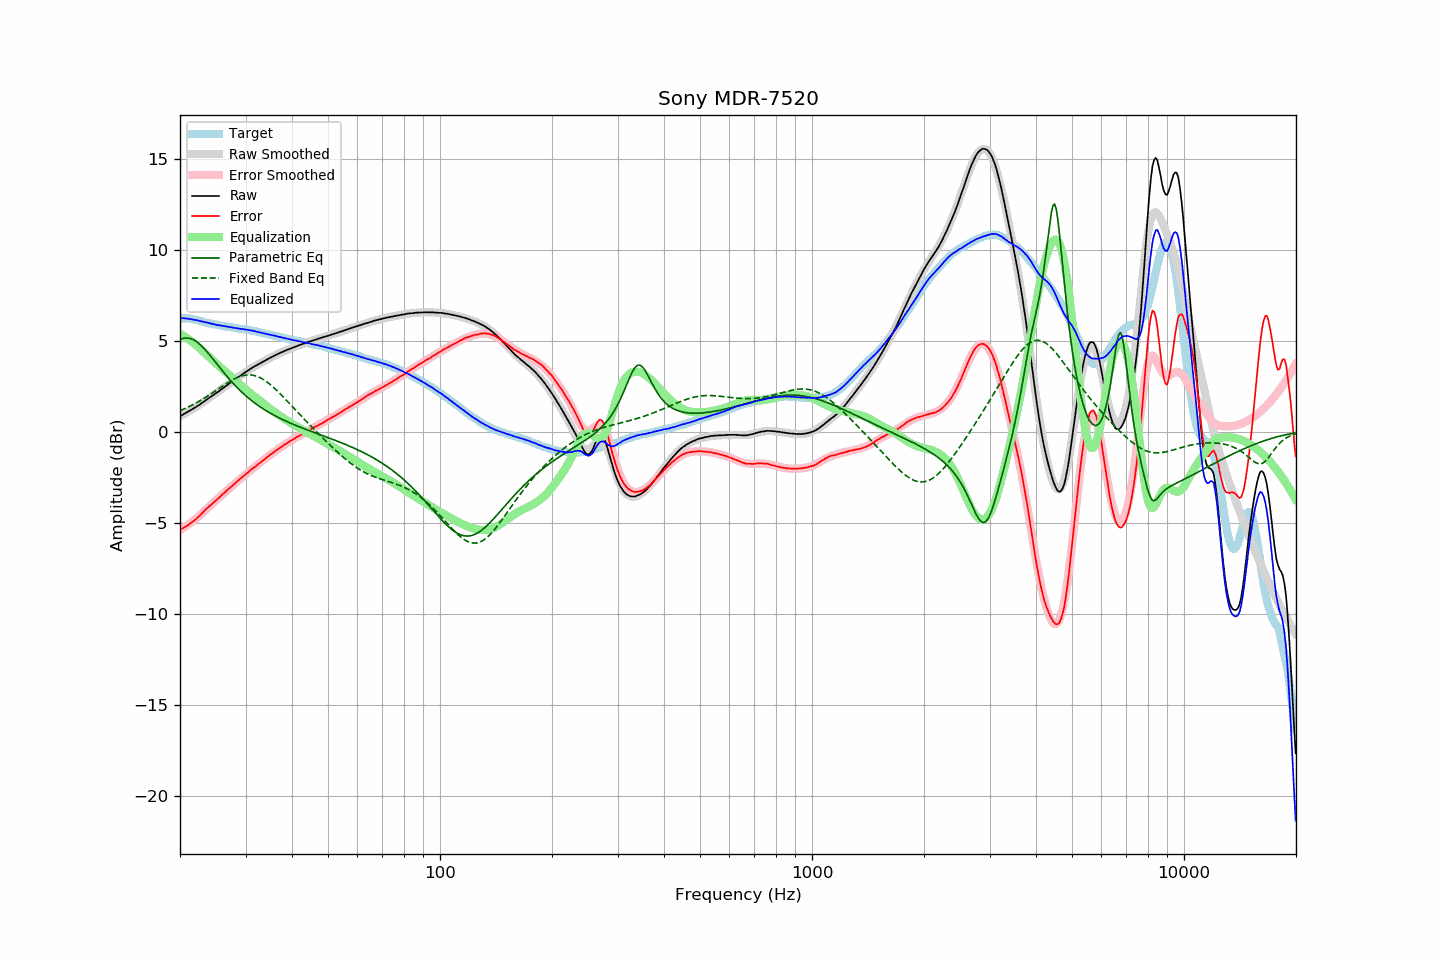

The file beside this chart, header and first rows:
frequency, raw, error, smoothed, error_smoothed, equalization, parametric_eq, fixed_band_eq, equalized_raw, equalized_smoothed, target
20.00, 0.87, -5.37, 0.86, -5.39, 5.39, 5.07, 1.16, 6.26, 6.25, 6.23
20.20, 0.91, -5.33, 0.91, -5.34, 5.34, 5.11, 1.20, 6.25, 6.25, 6.23
20.40, 0.96, -5.28, 0.95, -5.28, 5.28, 5.13, 1.24, 6.24, 6.24, 6.23
20.61, 1.00, -5.23, 1.00, -5.23, 5.23, 5.15, 1.28, 6.23, 6.23, 6.23
20.81, 1.06, -5.18, 1.05, -5.17, 5.17, 5.15, 1.32, 6.22, 6.22, 6.23
21.02, 1.11, -5.13, 1.10, -5.11, 5.11, 5.15, 1.36, 6.21, 6.21, 6.23
21.23, 1.16, -5.06, 1.16, -5.04, 5.04, 5.13, 1.40, 6.20, 6.20, 6.21
21.44, 1.21, -5.00, 1.21, -4.98, 4.98, 5.11, 1.44, 6.18, 6.18, 6.20
21.66, 1.25, -4.93, 1.26, -4.91, 4.91, 5.07, 1.49, 6.16, 6.17, 6.18
21.87, 1.31, -4.86, 1.32, -4.84, 4.84, 5.02, 1.53, 6.15, 6.16, 6.16
22.09, 1.37, -4.79, 1.37, -4.77, 4.77, 4.97, 1.58, 6.13, 6.14, 6.15
22.31, 1.43, -4.70, 1.43, -4.70, 4.70, 4.90, 1.63, 6.12, 6.12, 6.12
22.54, 1.47, -4.63, 1.49, -4.61, 4.61, 4.83, 1.68, 6.09, 6.10, 6.10
22.76, 1.55, -4.54, 1.54, -4.53, 4.53, 4.75, 1.73, 6.08, 6.08, 6.08
22.99, 1.61, -4.45, 1.60, -4.45, 4.45, 4.67, 1.78, 6.06, 6.06, 6.05
23.22, 1.67, -4.36, 1.66, -4.37, 4.37, 4.57, 1.84, 6.03, 6.03, 6.02
23.45, 1.74, -4.26, 1.73, -4.28, 4.28, 4.48, 1.89, 6.02, 6.01, 5.99
23.69, 1.79, -4.19, 1.79, -4.20, 4.20, 4.38, 1.95, 6.00, 5.99, 5.98
23.92, 1.86, -4.11, 1.85, -4.12, 4.12, 4.27, 2.01, 5.98, 5.97, 5.96
24.16, 1.92, -4.04, 1.91, -4.04, 4.04, 4.17, 2.06, 5.95, 5.95, 5.95
24.40, 1.98, -3.96, 1.98, -3.95, 3.95, 4.06, 2.12, 5.93, 5.93, 5.93
24.65, 2.03, -3.88, 2.04, -3.87, 3.87, 3.95, 2.18, 5.91, 5.91, 5.91
24.89, 2.10, -3.80, 2.10, -3.79, 3.79, 3.83, 2.24, 5.89, 5.89, 5.89
25.14, 2.16, -3.73, 2.16, -3.71, 3.71, 3.72, 2.30, 5.87, 5.88, 5.88
25.39, 2.23, -3.64, 2.23, -3.63, 3.63, 3.61, 2.36, 5.86, 5.86, 5.86
25.65, 2.29, -3.57, 2.29, -3.56, 3.56, 3.50, 2.42, 5.84, 5.84, 5.85
25.91, 2.35, -3.47, 2.35, -3.48, 3.48, 3.39, 2.48, 5.83, 5.83, 5.82
26.16, 2.42, -3.40, 2.42, -3.40, 3.40, 3.28, 2.54, 5.81, 5.81, 5.81
26.43, 2.48, -3.32, 2.48, -3.32, 3.32, 3.18, 2.60, 5.80, 5.80, 5.80
26.69, 2.55, -3.23, 2.54, -3.24, 3.24, 3.07, 2.66, 5.78, 5.78, 5.77
26.96, 2.61, -3.15, 2.61, -3.16, 3.16, 2.97, 2.71, 5.77, 5.77, 5.76
27.23, 2.67, -3.08, 2.67, -3.08, 3.08, 2.86, 2.77, 5.75, 5.75, 5.75
27.50, 2.74, -3.01, 2.74, -3.00, 3.00, 2.77, 2.82, 5.73, 5.74, 5.74
27.77, 2.80, -2.93, 2.80, -2.92, 2.92, 2.67, 2.87, 5.72, 5.72, 5.72
28.05, 2.87, -2.85, 2.86, -2.85, 2.85, 2.57, 2.91, 5.71, 5.71, 5.71
28.33, 2.93, -2.77, 2.93, -2.77, 2.77, 2.48, 2.96, 5.69, 5.70, 5.69
28.62, 2.99, -2.69, 2.99, -2.69, 2.69, 2.39, 3.00, 5.69, 5.68, 5.68
28.90, 3.05, -2.62, 3.05, -2.62, 2.62, 2.30, 3.03, 5.66, 5.67, 5.66
29.19, 3.11, -2.54, 3.11, -2.54, 2.54, 2.22, 3.06, 5.65, 5.66, 5.64
29.48, 3.18, -2.47, 3.18, -2.47, 2.47, 2.13, 3.08, 5.64, 5.64, 5.64
29.78, 3.23, -2.40, 3.23, -2.39, 2.39, 2.05, 3.10, 5.63, 5.63, 5.63
30.08, 3.29, -2.33, 3.29, -2.32, 2.32, 1.97, 3.12, 5.61, 5.61, 5.62
30.38, 3.35, -2.25, 3.35, -2.25, 2.25, 1.90, 3.13, 5.60, 5.60, 5.60
30.68, 3.42, -2.18, 3.41, -2.18, 2.18, 1.82, 3.13, 5.59, 5.58, 5.59
30.99, 3.47, -2.09, 3.46, -2.10, 2.10, 1.75, 3.12, 5.58, 5.57, 5.56
31.30, 3.52, -2.03, 3.52, -2.03, 2.03, 1.68, 3.11, 5.56, 5.55, 5.55
31.61, 3.58, -1.97, 3.57, -1.96, 1.96, 1.61, 3.10, 5.54, 5.54, 5.54
31.93, 3.62, -1.90, 3.62, -1.89, 1.89, 1.55, 3.07, 5.52, 5.52, 5.52
32.24, 3.67, -1.83, 3.68, -1.82, 1.82, 1.48, 3.04, 5.49, 5.50, 5.49
32.57, 3.72, -1.75, 3.73, -1.75, 1.75, 1.42, 3.01, 5.48, 5.48, 5.47
32.89, 3.77, -1.70, 3.77, -1.68, 1.68, 1.36, 2.97, 5.45, 5.46, 5.46
33.22, 3.83, -1.61, 3.82, -1.61, 1.61, 1.30, 2.92, 5.44, 5.44, 5.43
33.55, 3.87, -1.56, 3.87, -1.54, 1.54, 1.25, 2.87, 5.41, 5.42, 5.42
33.89, 3.92, -1.48, 3.92, -1.48, 1.48, 1.19, 2.81, 5.39, 5.40, 5.39
34.23, 3.97, -1.41, 3.97, -1.41, 1.41, 1.14, 2.75, 5.37, 5.38, 5.37
34.57, 4.02, -1.34, 4.01, -1.34, 1.34, 1.08, 2.68, 5.36, 5.36, 5.35
34.92, 4.06, -1.27, 4.06, -1.27, 1.27, 1.03, 2.61, 5.34, 5.33, 5.33
35.27, 4.10, -1.21, 4.11, -1.21, 1.21, 0.98, 2.53, 5.31, 5.31, 5.31
35.62, 4.16, -1.14, 4.15, -1.14, 1.14, 0.93, 2.46, 5.30, 5.29, 5.29
35.97, 4.20, -1.08, 4.20, -1.08, 1.08, 0.89, 2.38, 5.27, 5.27, 5.27
... 635 more rows
